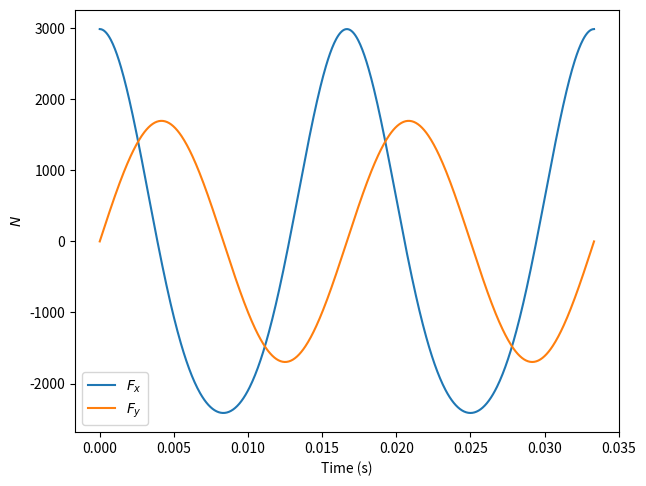

The matplotlib source for this figure:
# -*- coding: utf-8 -*-

from numpy import linspace, concatenate, zeros, pi, sin, cos
import matplotlib.pyplot as plt

r = 38e-3
l = 133e-3
w = 120 * pi

t = linspace(0, 1/30, 720)
fg = concatenate([linspace(13e3, 15e3, 10), linspace(15e3, 0, 160 - 10), zeros(650 - 160), linspace(0, 2e3, 710 - 650), linspace(2e3, 13e3, 720 - 710)])

tg21 = fg * r / l * sin(w * t) * (1 + r**2 / (2 * l**2) * sin(w * t)**2) * r * cos(w * t) + fg * r * sin(w * t)

m_a = 0.3140683789674688
m_b = 0.1859316210325312


ti21 = 0.5 * m_b * r**2 * w**2 * (r/(2*l) * sin(w * t) - sin(2 * w * t) - 3 * r / (2 * l) * sin(3 * w * t))

fix = m_a * r * w**2 * cos(w * t) + m_b * r * w**2 * (cos(w * t) + r / l * cos(2 * w * t))
fiy = -m_a * (-r * w**2 * sin(w * t))

plt.plot(t, fix, label='$F_x$')
plt.plot(t, fiy, label='$F_y$')
plt.xlabel("Time (s)")
plt.ylabel("$N$")
plt.legend()
plt.tight_layout(pad=0.5)
plt.show()
